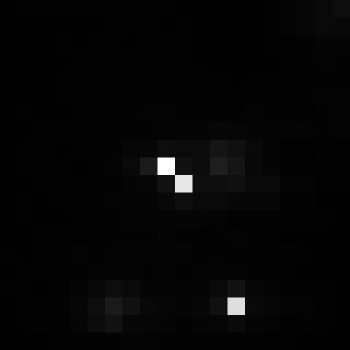

Data behind this chart, as committed beside it:
, xmin, ymin, lat, lon, area, perimeter, max_nanowatts, min_nanowatts, moonlight_illumination, clear_sky_confidence, mean_nanowatts
0, 880, 2737, -4.613, -4.613, 1.0, 0.0, 48.77, 0.2227, 11.8, 0.0, 1.36
